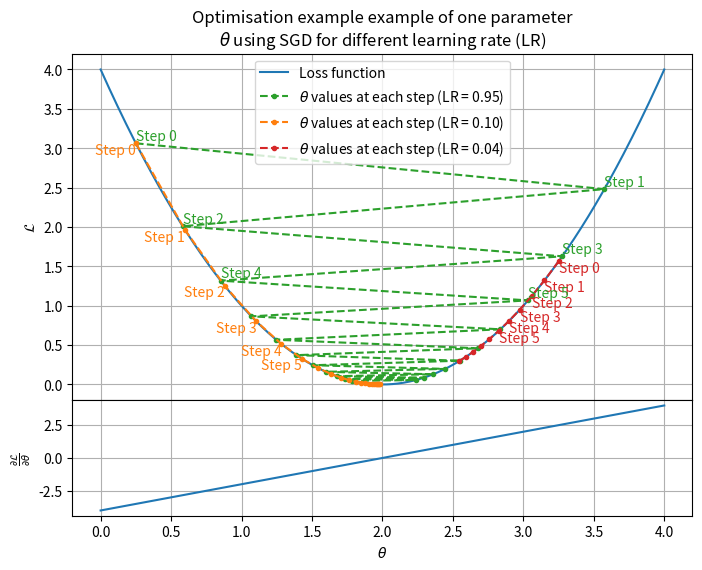

This figure's Python source: (Note: this script raises an exception after producing the figure.)
"""
Collections of cell and python scripts for illustration in this thesis
"""
#|%%--%%| <u0TUQhpnj1|fdmd5ofewv>
r"""°°°
# Common imports
°°°"""
#|%%--%%| <fdmd5ofewv|EP8vVkRALZ>

from typing import Callable, TypeVar, List
import matplotlib.pyplot as plt
import numpy as np
import numpy.typing as npt
from os import path


#|%%--%%| <EP8vVkRALZ|AeZn7ko7i0>
r"""°°°
# Loss plots
°°°"""
#|%%--%%| <AeZn7ko7i0|x6FVXbbPpt>

T = TypeVar('T', float, npt.NDArray[np.float64])
def mse(x: T, y: float) -> T:
    return (x - y)**2

def d_mse(x: T, y: float) -> T:
    return 2 * (x - y)

def mae(x: T, y: float) -> T:
    if isinstance(x, float):
      return abs(x - y)
    return np.abs(x - y)

def d_mae(x: T, y: float) -> T:
    if isinstance(x, float):
        if (x - y) > 0:
            return 1
        if (x - y) < 0:
            return -1
        return 0
    return (x - y) / (np.abs(x - y) + 1e-7)

class SGD:
    """Emulation of a simple SGD optimiser on a single parameter theta"""
    def __init__(self, lr: float, initial_value: float, loss_f: Callable[[float], float], d_loss_f: Callable[[float], float]):
        self._lr = lr
        self._theta_values: List[float] = [initial_value]
        self._loss_f = loss_f
        self._d_loss_f = d_loss_f
        self._loss_values: List[float] = [self._loss_f(self._theta_values[-1])]
        self._grad_values: List[float] = [self._d_loss_f(self._theta_values[-1])]

    def step(self) -> None:
        """Take a step in the optimisation process"""
        self._theta_values.append(self._theta_values[-1] - self._grad_values[-1] * self._lr)
        self._loss_values.append(self._loss_f(self._theta_values[-1]))
        self._grad_values.append(self._d_loss_f(self._theta_values[-1]))

    def get_theta(self) -> npt.NDArray[np.float64]:
        """Return the parameter values during the optimisation"""
        return np.array(self._theta_values, dtype=np.float64)

    def get_l(self) -> npt.NDArray[np.float64]:
        """Return the loss values during the optimisation"""
        return np.array(self._loss_values, dtype=np.float64)

    def get_g(self) -> npt.NDArray[np.float64]:
        """Return the gradient values during the optimisation"""
        return np.array(self._grad_values, dtype=np.float64)

    def get_lr(self) -> float:
        """Return the learning rate of the SGD"""
        return self._lr





#|%%--%%| <x6FVXbbPpt|eYAwUQ6g65>
r"""°°°
## MSE loss function
°°°"""
#|%%--%%| <eYAwUQ6g65|45swQoLX5v>



TRAIN_STEP = 10

TARGET = 2

def mse_t(x: float):
    return mse(x, TARGET)

def d_mse_t(x: float):
    return d_mse(x, TARGET)


big_sgd = SGD(lr=1 - 5e-2, initial_value=0.25, loss_f=mse_t, d_loss_f=d_mse_t)
small_sgd = SGD(lr=1e-1, initial_value=0.25, loss_f=mse_t, d_loss_f=d_mse_t)
too_small_sgd = SGD(lr=4e-2, initial_value=3.25, loss_f=mse_t, d_loss_f=d_mse_t)




for ii in range(0, TRAIN_STEP):
    big_sgd.step()
    small_sgd.step()


for ii in range(0, TRAIN_STEP):
    big_sgd.step()
    small_sgd.step()
    too_small_sgd.step()


considered_range = np.arange(TARGET - 2, TARGET + 2 + 0.01, 0.01)

fig, (ax_1, ax_2) = plt.subplots(2, 1, sharex=True, height_ratios=(3/4, 1/4), gridspec_kw={'hspace': 0}, figsize=(8,6), dpi=300)
ax_1.plot(considered_range, mse(considered_range, TARGET), label="Loss function")
ax_1.plot(big_sgd.get_theta(), big_sgd.get_l(), '.--', color='tab:green',
         label=f"$\\theta$ values at each step (LR = {big_sgd.get_lr():.2f})")
ax_1.plot(small_sgd.get_theta(), small_sgd.get_l(), '.--', color='tab:orange',
         label=f"$\\theta$ values at each step (LR = {small_sgd.get_lr():.2f})")
ax_1.plot(too_small_sgd.get_theta(), too_small_sgd.get_l(), '.--', color='tab:red',
         label=f"$\\theta$ values at each step (LR = {too_small_sgd.get_lr():.2f})")
ax_1.legend()
ax_1.set_title("Optimisation example example of one parameter\n$\\theta$ using SGD for different learning rate (LR)")
ax_2.plot(considered_range, d_mse(considered_range, TARGET))

for ii in range(6):
    ax_1.text(big_sgd.get_theta()[ii], big_sgd.get_l()[ii], f'Step {ii}',
             color='tab:green', horizontalalignment="left", verticalalignment="bottom")
    ax_1.text(small_sgd.get_theta()[ii], small_sgd.get_l()[ii], f'Step {ii}',
             color='tab:orange',  horizontalalignment="right", verticalalignment="top")
    ax_1.text(too_small_sgd.get_theta()[ii], too_small_sgd.get_l()[ii], f'Step {ii}',
             color='tab:red',  horizontalalignment="left", verticalalignment="top")
ax_1.grid(True)
ax_2.grid(True)
ax_2.set_xlabel(r"$\theta$")
ax_1.set_ylabel(r"$\mathcal{L}$")
ax_2.set_ylabel(r"$\frac{\partial \mathcal{L}}{\partial \theta}$")
fig.savefig(path.join("plots", "MSE_illustration.png"))

#|%%--%%| <45swQoLX5v|d0v0eQxbWS>
r"""°°°
## MAE loss function
°°°"""
#|%%--%%| <d0v0eQxbWS|wJhz4ByIzG>




TRAIN_STEP = 10

TARGET = 2

def mae_t(x: float):
    return mae(x, TARGET)

def d_mae_t(x: float):
    return d_mae(x, TARGET)


big_sgd = SGD(lr=1 - 3e-2, initial_value=0.25, loss_f=mae_t, d_loss_f=d_mae_t)
small_sgd = SGD(lr=0.8, initial_value=0.25, loss_f=mae_t, d_loss_f=d_mae_t)
too_small_sgd = SGD(lr=5e-2, initial_value=3.25, loss_f=mae_t, d_loss_f=d_mae_t)




for ii in range(0, TRAIN_STEP):
    big_sgd.step()
    small_sgd.step()
    too_small_sgd.step()


considered_range = np.arange(TARGET - 2, TARGET + 2 + 0.01, 0.01)

fig, (ax_1, ax_2) = plt.subplots(2, 1, sharex=True, height_ratios=(3/4, 1/4), gridspec_kw={'hspace': 0}, figsize=(8,6), dpi=300)
ax_1.plot(considered_range, mae(considered_range, TARGET), label="Loss function")
ax_1.plot(big_sgd.get_theta(), big_sgd.get_l(), '.--', color='tab:green',
         label=f"$\\theta$ values at each step (LR = {big_sgd.get_lr():.2f})")
ax_1.plot(small_sgd.get_theta(), small_sgd.get_l(), '.--', color='tab:orange',
         label=f"$\\theta$ values at each step (LR = {small_sgd.get_lr():.2f})")
ax_1.plot(too_small_sgd.get_theta(), too_small_sgd.get_l(), '.--', color='tab:red',
         label=f"$\\theta$ values at each step (LR = {too_small_sgd.get_lr():.2f})")
ax_1.legend()
ax_1.set_title("Optimisation example example of one parameter\n$\\theta$ using SGD for different learning rate (LR)")
ax_2.plot(considered_range, d_mae(considered_range, TARGET))

for ii in range(6):
    ax_1.text(big_sgd.get_theta()[ii], big_sgd.get_l()[ii], f'Step {ii}',
             color='tab:green', horizontalalignment="left", verticalalignment="bottom")
    ax_1.text(small_sgd.get_theta()[ii], small_sgd.get_l()[ii], f'Step {ii}',
             color='tab:orange',  horizontalalignment="right", verticalalignment="top")
    ax_1.text(too_small_sgd.get_theta()[ii], too_small_sgd.get_l()[ii], f'Step {ii}',
             color='tab:red',  horizontalalignment="left", verticalalignment="top")
ax_1.grid(True)
ax_2.grid(True)
ax_2.set_xlabel(r"$\theta$")
ax_1.set_ylabel(r"$\mathcal{L}$")
ax_2.set_ylabel(r"$\frac{\partial \mathcal{L}}{\partial \theta}$")
fig.savefig(path.join("plots", "MAE_illustration.png"))
